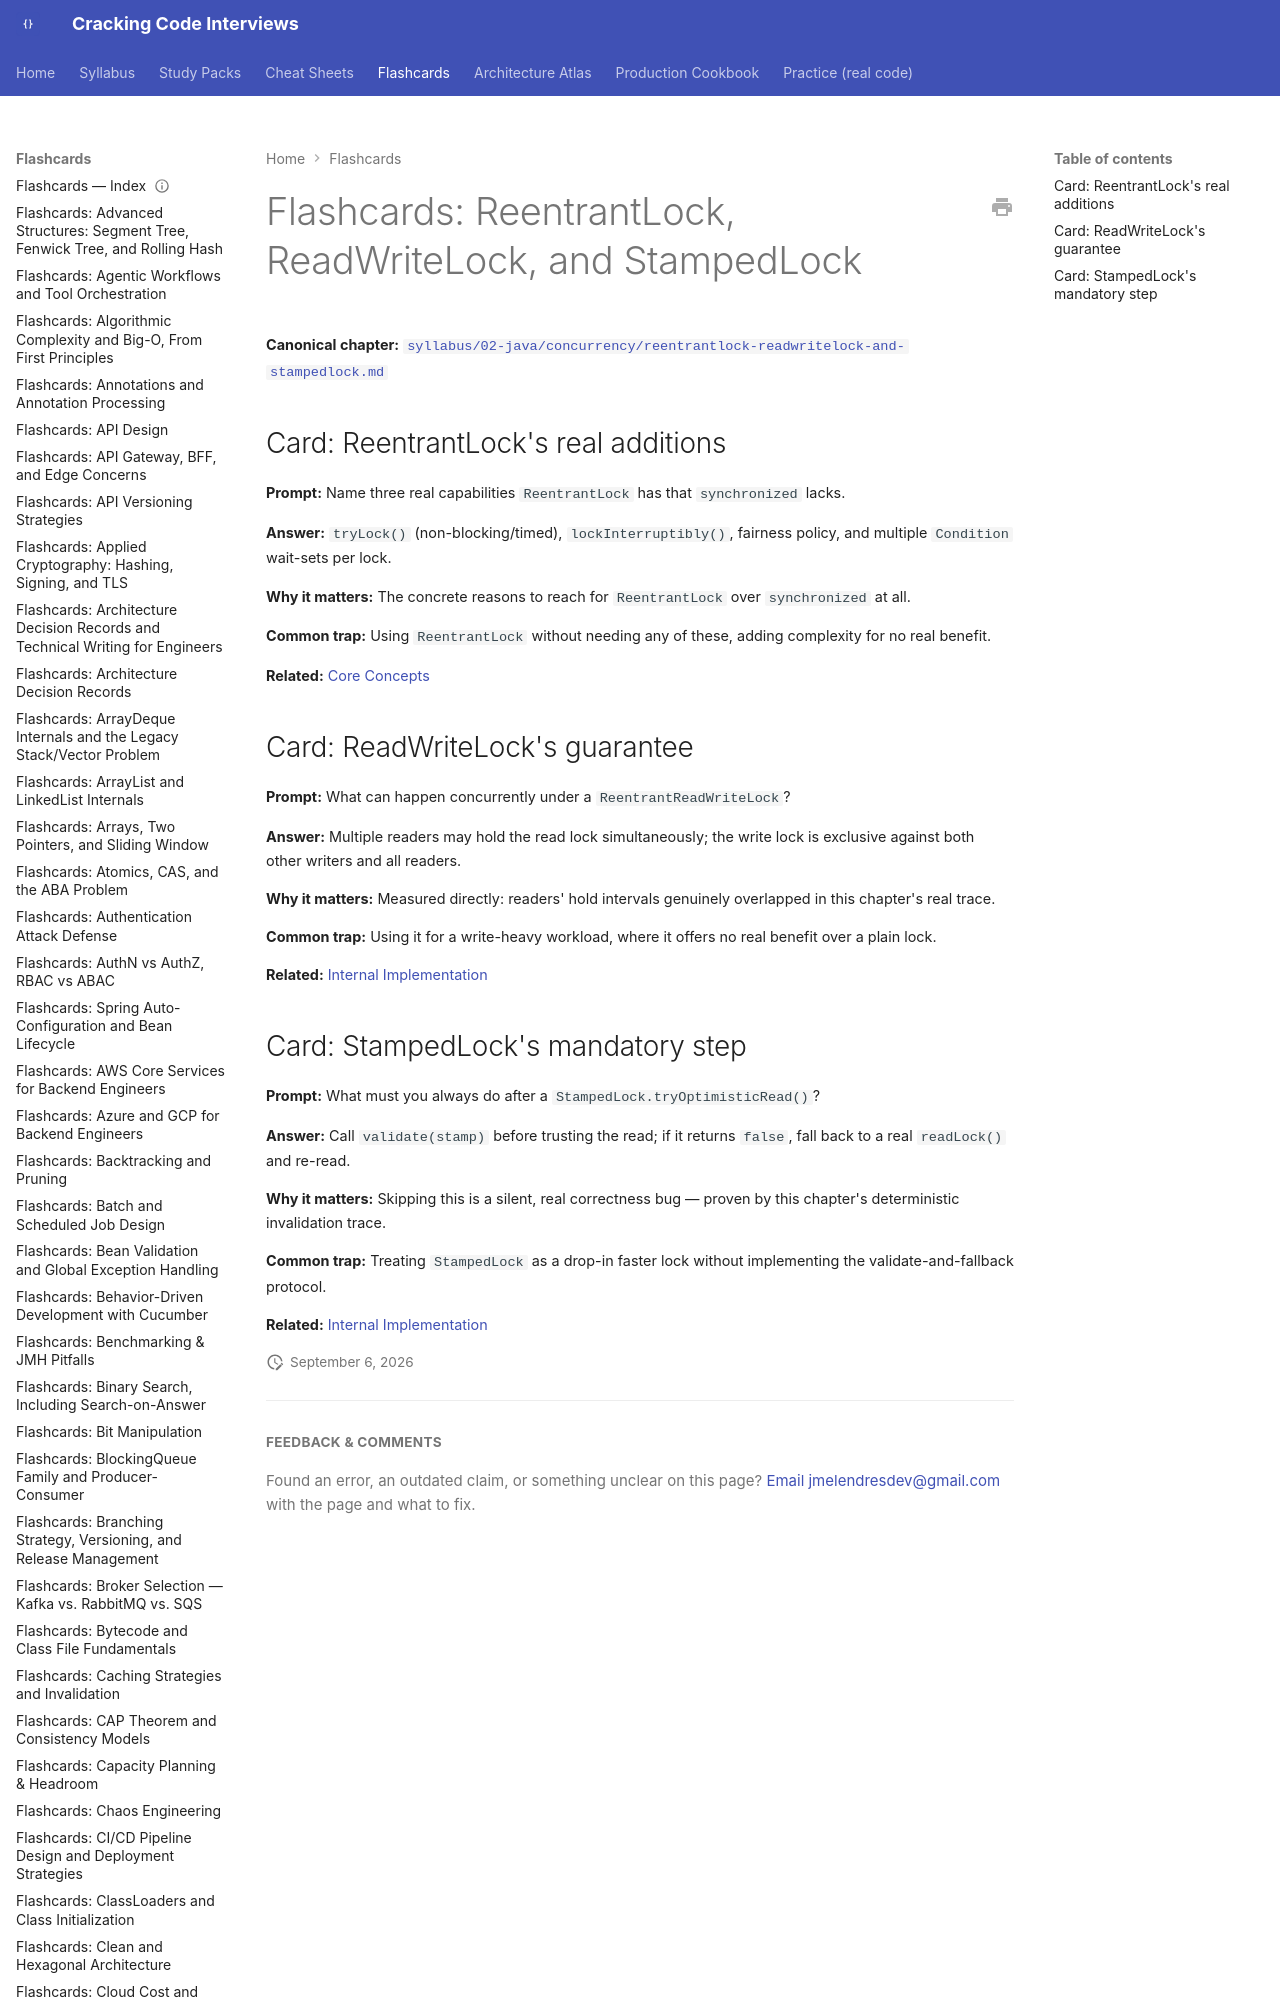

repository: JuanMelendres/cracking-code-interviews · page: flashcards/reentrantlock-readwritelock-and-stampedlock/index.html · generator: mkdocs

---
title: "Flashcards: ReentrantLock, ReadWriteLock, and StampedLock"
slug: reentrantlock-readwritelock-and-stampedlock
document_type: flashcard-deck
domain: concurrency
topic_id: T-404
canonical: ../syllabus/02-java/concurrency/reentrantlock-readwritelock-and-stampedlock.md
last_updated: 2026-09-02
